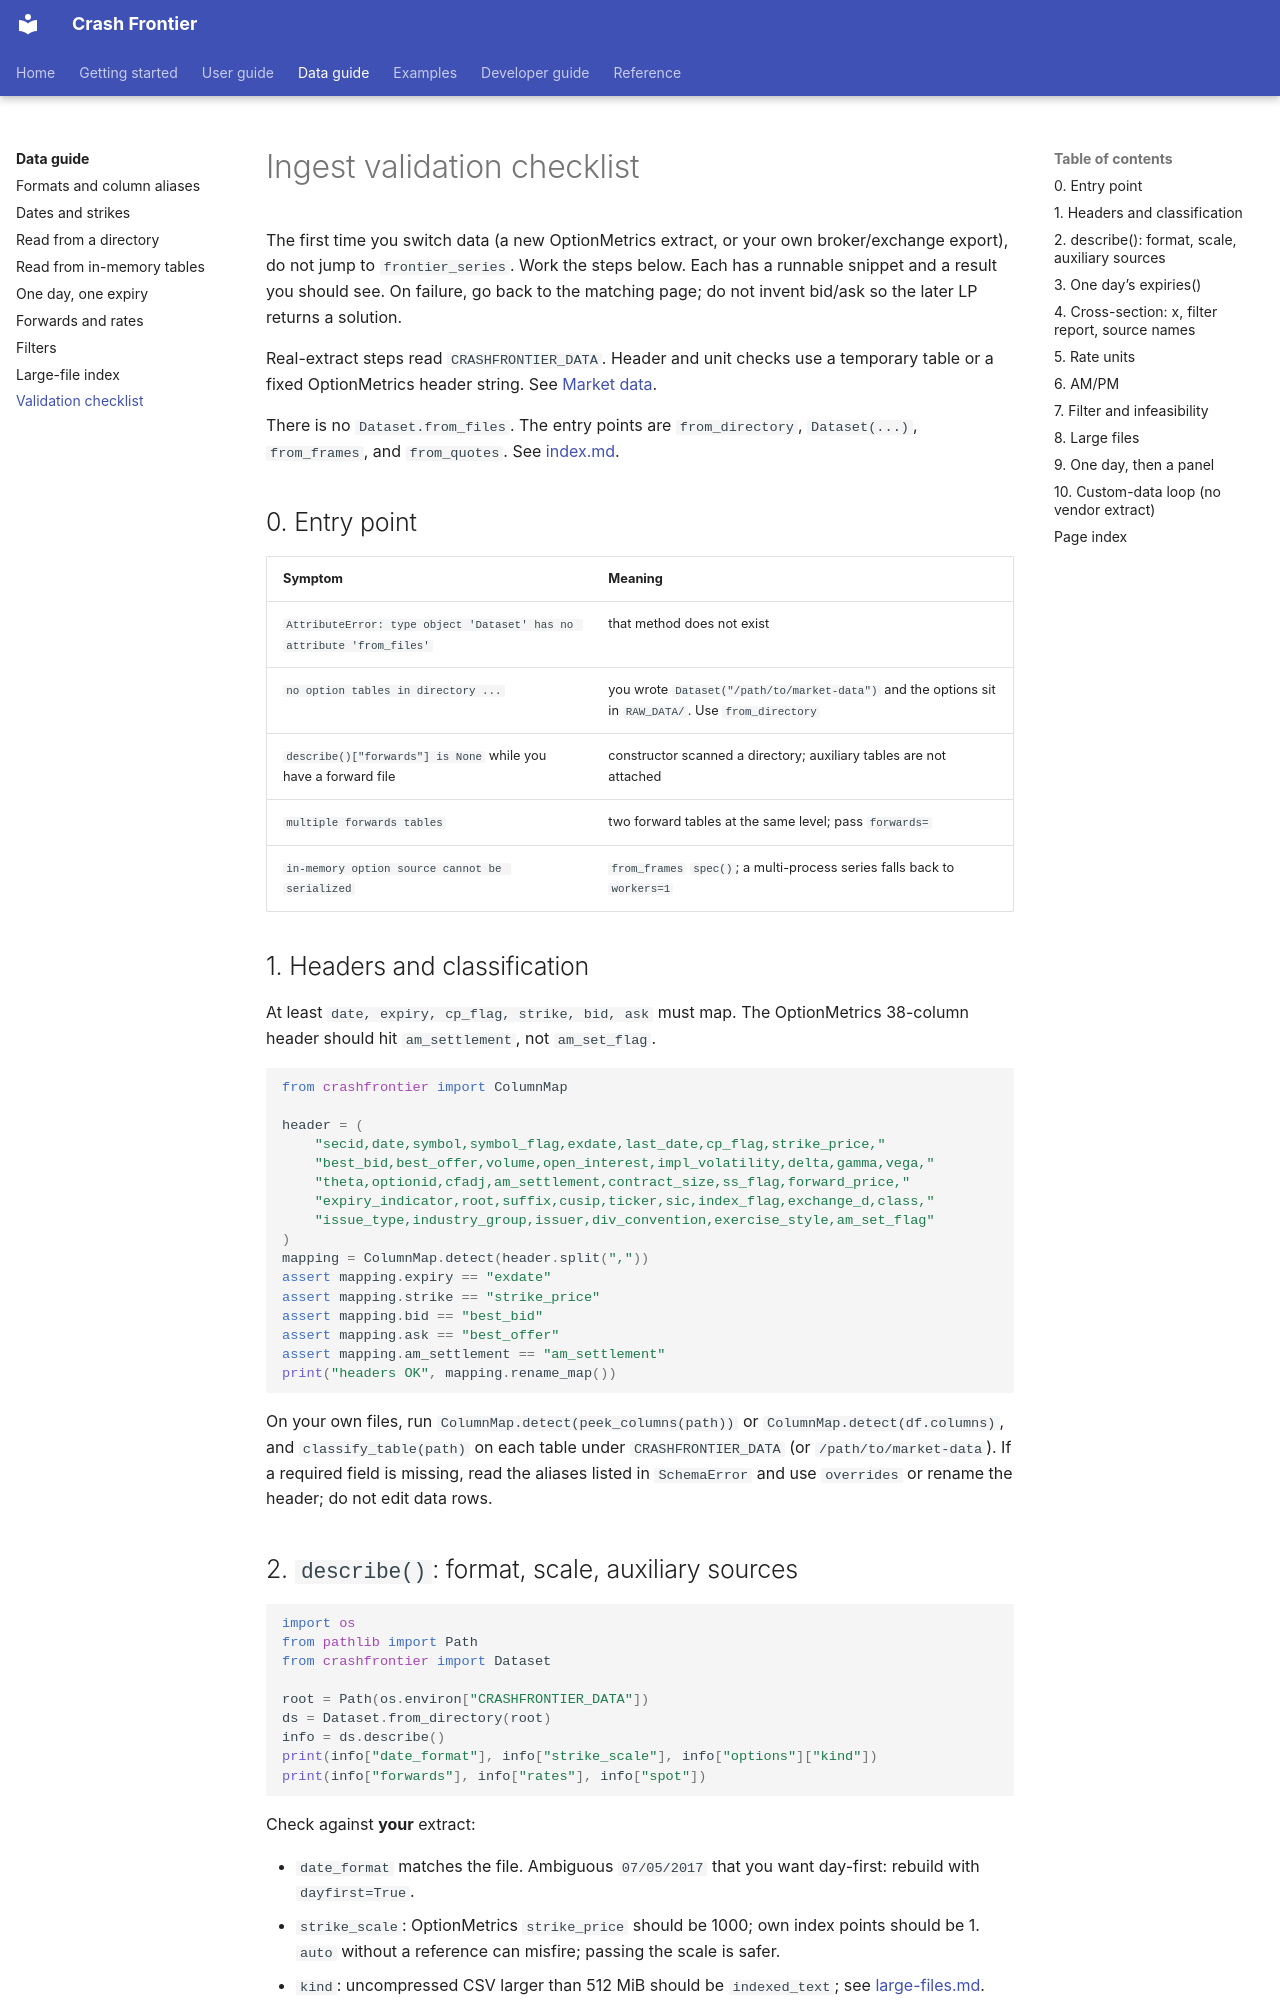

repository: Michaelzh6552/crashfrontier · page: data-guide/validation-checklist.html · generator: mkdocs

# Ingest validation checklist

The first time you switch data (a new OptionMetrics extract, or your own
broker/exchange export), do not jump to `frontier_series`. Work the steps
below. Each has a runnable snippet and a result you should see. On failure,
go back to the matching page; do not invent bid/ask so the later LP
returns a solution.

Real-extract steps read `CRASHFRONTIER_DATA`. Header and unit checks use a
temporary table or a fixed OptionMetrics header string. See
[Market data](../getting-started/data.md).

There is no `Dataset.from_files`. The entry points are `from_directory`,
`Dataset(...)`, `from_frames`, and `from_quotes`. See [index.md](index.md).

## 0. Entry point

| Symptom | Meaning |
|---|---|
| `AttributeError: type object 'Dataset' has no attribute 'from_files'` | that method does not exist |
| `no option tables in directory ...` | you wrote `Dataset("/path/to/market-data")` and the options sit in `RAW_DATA/`. Use `from_directory` |
| `describe()["forwards"] is None` while you have a forward file | constructor scanned a directory; auxiliary tables are not attached |
| `multiple forwards tables` | two forward tables at the same level; pass `forwards=` |
| `in-memory option source cannot be serialized` | `from_frames` `spec()`; a multi-process series falls back to `workers=1` |

## 1. Headers and classification

At least `date, expiry, cp_flag, strike, bid, ask` must map. The
OptionMetrics 38-column header should hit `am_settlement`, not
`am_set_flag`.

```python
from crashfrontier import ColumnMap

header = (
    "secid,date,symbol,symbol_flag,exdate,last_date,cp_flag,strike_price,"
    "best_bid,best_offer,volume,open_interest,impl_volatility,delta,gamma,vega,"
    "theta,optionid,cfadj,am_settlement,contract_size,ss_flag,forward_price,"
    "expiry_indicator,root,suffix,cusip,ticker,sic,index_flag,exchange_d,class,"
    "issue_type,industry_group,issuer,div_convention,exercise_style,am_set_flag"
)
mapping = ColumnMap.detect(header.split(","))
assert mapping.expiry == "exdate"
assert mapping.strike == "strike_price"
assert mapping.bid == "best_bid"
assert mapping.ask == "best_offer"
assert mapping.am_settlement == "am_settlement"
print("headers OK", mapping.rename_map())
```

On your own files, run `ColumnMap.detect(peek_columns(path))` or
`ColumnMap.detect(df.columns)`, and `classify_table(path)` on each table
under `CRASHFRONTIER_DATA` (or `/path/to/market-data`). If a required field
is missing, read the aliases listed in `SchemaError` and use `overrides` or
rename the header; do not edit data rows.
